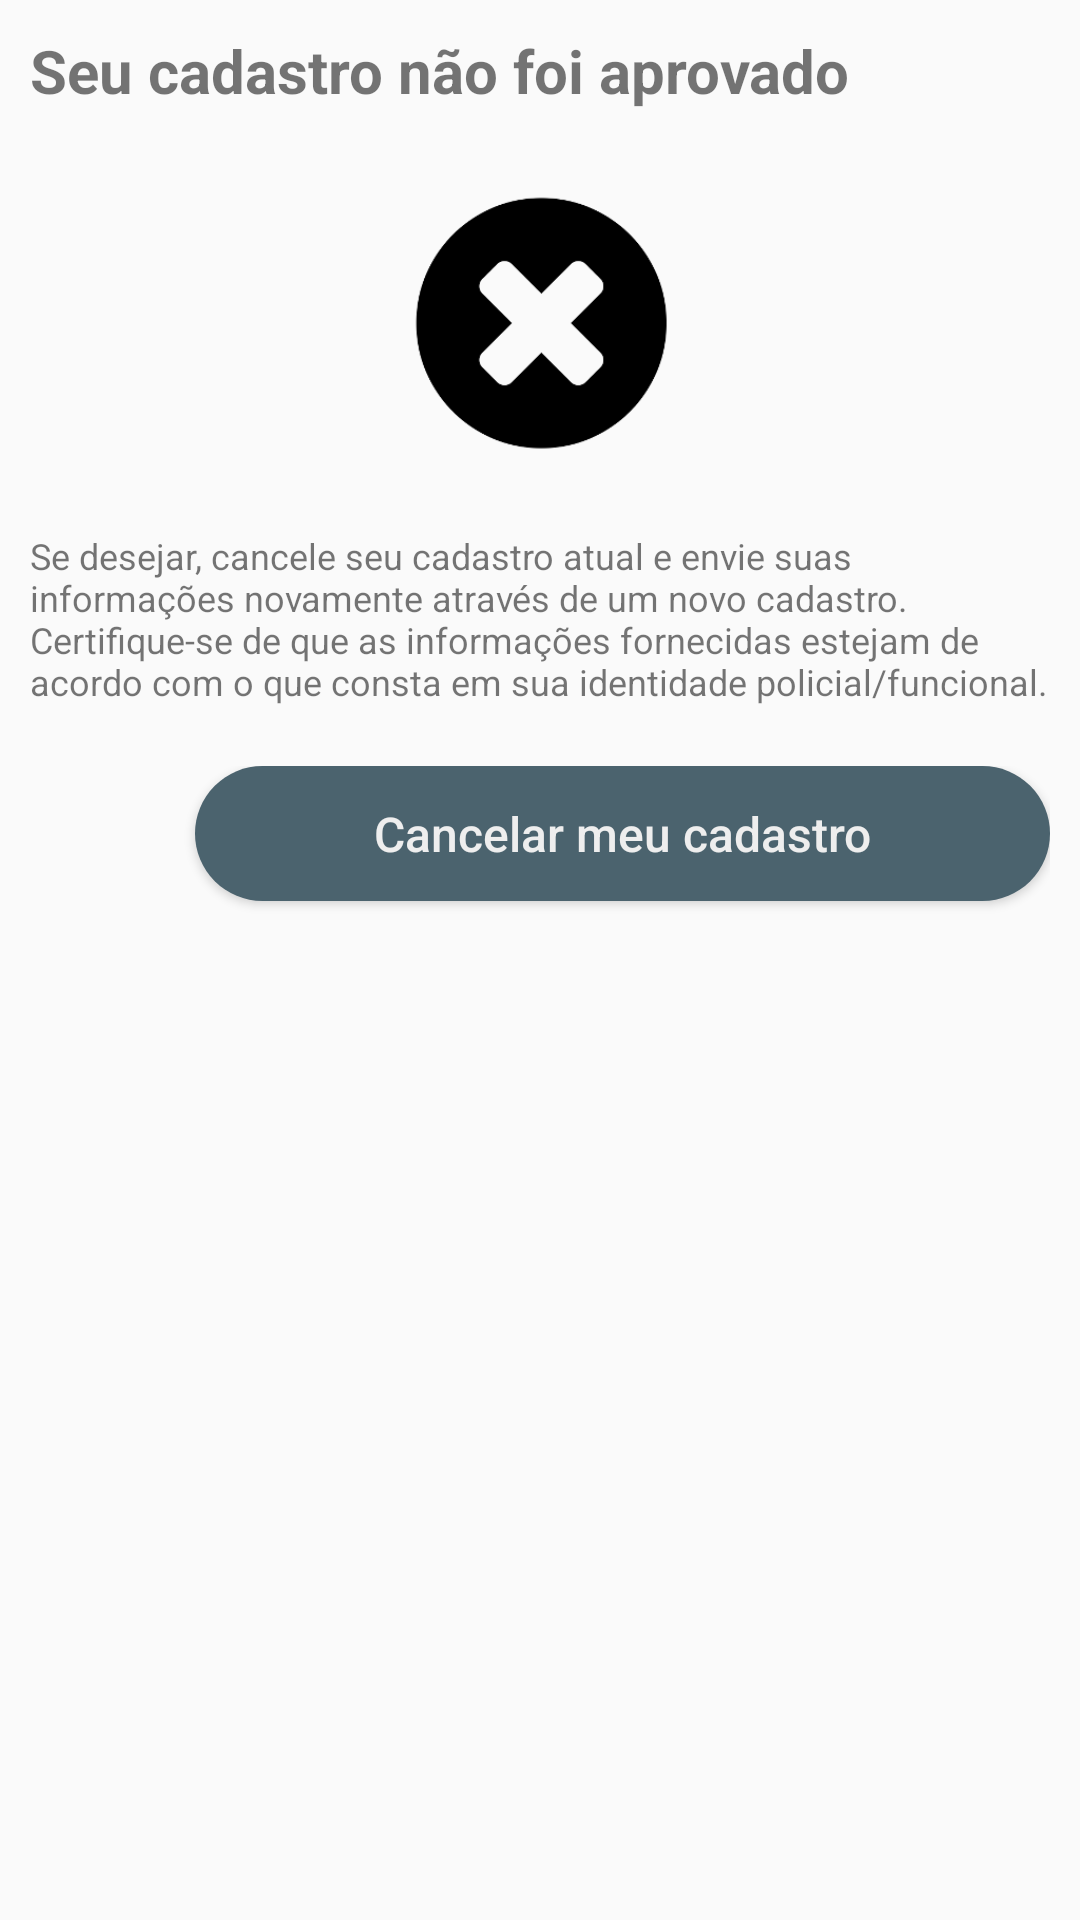

Here is an Android app screen rendered from its layout file. Give the layout XML and the strings, colors and styles it references.
<!-- AndroidManifest.xml: application theme AppTheme.NoActionBar -->
<!-- res/layout/fragment_loginactivity_pos_cadastro_analise_documental_falha.xml -->
<?xml version="1.0" encoding="utf-8"?>
<ScrollView xmlns:android="http://schemas.android.com/apk/res/android"
    android:orientation="vertical"
    android:layout_width="match_parent"
    android:layout_height="match_parent">

    <LinearLayout
        android:layout_width="match_parent"
        android:layout_height="match_parent"
        android:orientation="vertical"
        android:paddingBottom="10dp"
        android:layout_centerHorizontal="true"
        android:layout_marginTop="10dp"
        android:layout_marginLeft="10dp"
        android:layout_marginRight="10dp">

        <TextView
            android:layout_width="wrap_content"
            android:layout_height="wrap_content"
            android:textSize="20sp"
            android:textStyle="bold"
            android:layout_marginBottom="20dp"
            android:text="Seu cadastro não foi aprovado"/>

        <ImageView
            android:layout_width="match_parent"
            android:layout_height="100dp"
            android:layout_marginBottom="20dp"
            android:padding="5dp"
            android:src="@drawable/icon_error"/>

        <TextView
            android:layout_width="wrap_content"
            android:layout_height="wrap_content"
            android:textSize="12sp"
            android:text="Se desejar, cancele seu cadastro atual e envie suas informações novamente através de um novo cadastro. Certifique-se de que as informações fornecidas estejam de acordo com o que consta em sua identidade policial/funcional."/>

        <LinearLayout
            android:layout_marginTop="20dp"
            android:layout_width="match_parent"
            android:layout_height="wrap_content">

            <Button
                android:layout_width="45dp"
                android:layout_height="45dp"
                android:onClick="button_back"
                android:background="@drawable/background_button_circle"
                android:textColor="@color/colorWhite"
                android:clickable="true"
                android:textAllCaps="false"
                android:textSize="16sp"
                android:layout_marginRight="10dp"
                android:layout_marginBottom="10dp"/>

            <Button
                android:id="@+id/buttonCancelarCadastro"
                android:layout_width="match_parent"
                android:layout_height="45dp"
                android:background="@drawable/background_button"
                android:textColor="@color/colorWhite"
                android:clickable="true"
                android:textAllCaps="false"
                android:textSize="16sp"
                android:layout_marginBottom="10dp"
                android:text="Cancelar meu cadastro" />

        </LinearLayout>

    </LinearLayout>

</ScrollView>
<!-- resources referenced by this layout -->
<resources>
  <color name="colorWhite">#eeeeee</color>
  <!-- drawable background_button (drawable) -->
  <selector xmlns:android="http://schemas.android.com/apk/res/android">
  
      <item android:state_pressed="true">
  
          <shape>
              <corners
                  android:radius="30dp" />
              <solid android:color="@color/colorAccent"/>
          </shape>
  
      </item>
  
      <item android:state_enabled="true">
  
          <shape>
              <corners
                  android:radius="30dp" />
              <solid android:color="@color/colorPrimaryDark"/>
          </shape>
  
      </item>
  
  </selector>
  <!-- drawable background_button_circle (drawable) -->
  <selector xmlns:android="http://schemas.android.com/apk/res/android">
  
      <item android:state_pressed="true">
  
          <layer-list>
              <item>
                  <shape android:shape="oval">
                      <solid android:color="@color/colorAccent"/>
                  </shape>
              </item>
              <item
                  android:drawable="@drawable/icon_back"
                  android:bottom="10dp"
                  android:left="10dp"
                  android:right="10dp"
                  android:top="10dp"/>
          </layer-list>
  
      </item>
  
      <item android:state_enabled="true">
  
          <layer-list>
              <item>
                  <shape android:shape="oval">
                      <solid android:color="@color/colorPrimaryDark"/>
                  </shape>
              </item>
              <item
                  android:drawable="@drawable/icon_back"
                  android:bottom="10dp"
                  android:left="10dp"
                  android:right="10dp"
                  android:top="10dp"/>
          </layer-list>
  
      </item>
  
  </selector>
  <!-- drawable icon_error: png bitmap (drawable, 5151 bytes) -->
  <style name="AppTheme.NoActionBar">
          <item name="windowActionBar">false</item>
          <item name="windowNoTitle">true</item>
      </style>
  <color name="colorAccent">#a7c0cd</color>
  <color name="colorPrimaryDark">#4b636e</color>
</resources>
